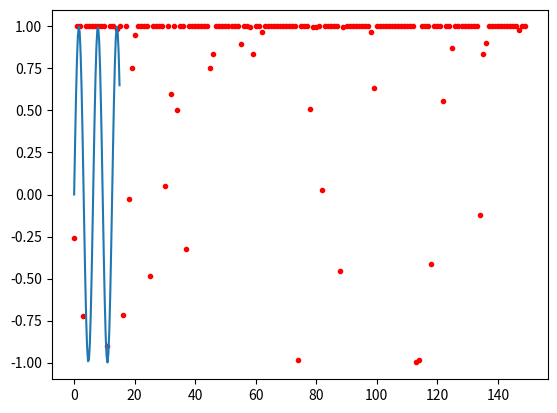

Generate this figure with matplotlib:
# 求解the_function在[0,15]的最大值

# Generate some individual with random genetic
# Calculate individual's fitness and pick some individual
# Crossover their genetic using specific rule(s)
# Make their child mutation
# Algorithm should be terminates if the population has converged

# def the_function(z):
#     return math.sin(z)
#

# 1 bit for the sign of number ,0 positive 1 negative
# 8 bits for the exponent
# 23 bits for the mantissa

import math
import random
import matplotlib.pyplot as plt
import numpy


class GA:
    PopulationSize = 1000
    GeneSize = 20

    def __init__(self):
        self.Population = Population(self.PopulationSize, self.GeneSize)
        pass

    def start(self):
        for i in range(150):
            self.Population.selection()
            self.Population.crossover()
            self.Population.mutation()
            plt.plot([i], [self.Population.Individuals[0].fitness()], marker='o', markersize=3, color="red")
            print('Generation ', i, ' fitness ', self.Population.Individuals[0].fitness(), ' input ', self.Population.Individuals[0].value())


class Population:
    Individuals = []
    CrossoverRatio = 0.6
    MutationRatio = 0.3

    def __init__(self, population_size, gene_size):
        self.Individuals = []
        for _ in range(population_size):
            self.Individuals.append(Individual(gene_size))

    def selection(self):
        survived_individuals = []
        for i in self.Individuals:
            v = random.randrange(0, 100)
            if v <= (i.fitness() * 100):
                survived_individuals.append(i)
        survived_individuals.sort(key=lambda z: z.fitness(), reverse=True)
        self.Individuals = survived_individuals

    def crossover(self):
        for _ in range(int(len(self.Individuals) * self.CrossoverRatio)):
            p1 = random.choice(self.Individuals)
            p2 = random.choice(self.Individuals)
            self.Individuals.append(p1.crossover(p2))

    def mutation(self):
        for _ in range(int(len(self.Individuals) * self.MutationRatio)):
            target = random.choice(self.Individuals)
            for _ in range(int(len(target.Genes) / 5)):
                target.Genes[random.randrange(0, len(target.Genes))] = random.randrange(0, 2)


class Individual:
    Genes = []

    def __init__(self, gene_size):
        self.Genes = []
        for _ in range(gene_size):
            self.Genes.append(random.randrange(0, 2))

    def crossover(self, p2):
        iin = Individual(len(self.Genes))
        cut_point = random.randrange(0, len(self.Genes))
        iin.Genes[cut_point:] = self.Genes[cut_point:]
        iin.Genes[:cut_point] = p2.Genes[:cut_point]
        return iin

    def value(self):
        temp = [str(iz) for iz in self.Genes]
        v = int('0b' + ''.join(temp), 2)
        return v

    def fitness(self):
        return math.sin(self.value())


GA().start()

x = numpy.linspace(0,15)
y = numpy.sin(x)
plt.plot(x,y)
plt.show()